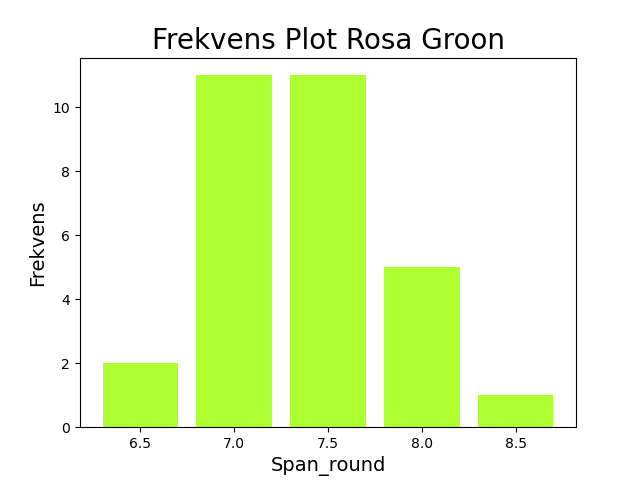

Data behind this chart, as committed beside it:
Span_round, Frekvens, Kumulativ frekvens
6.5, 2, 2
7.0, 11, 13
7.5, 11, 24
8.0, 5, 29
8.5, 1, 30
